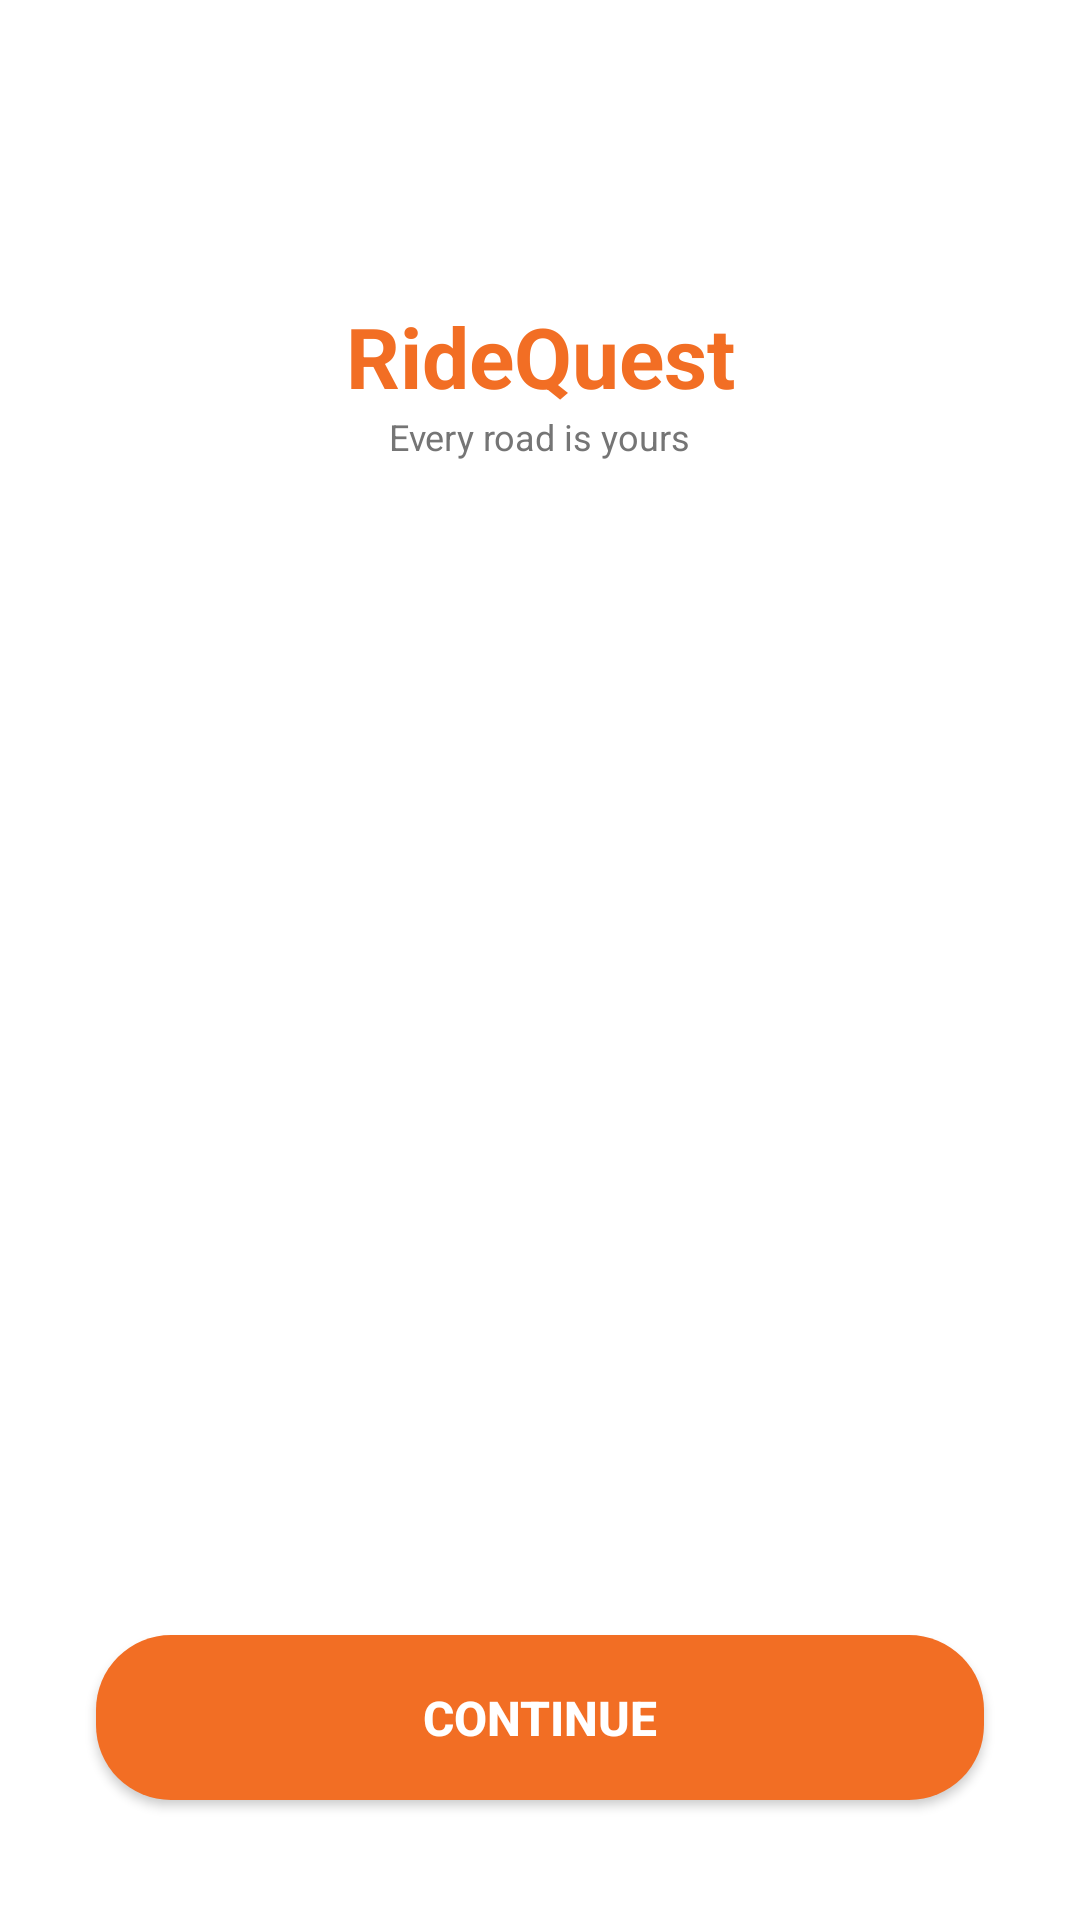

Write the Android layout XML for this screen, with the resource values it uses.
<!-- AndroidManifest.xml: application theme Theme.RideQuest -->
<!-- res/layout/activity_landing.xml -->
<?xml version="1.0" encoding="utf-8"?>
<androidx.constraintlayout.widget.ConstraintLayout xmlns:android="http://schemas.android.com/apk/res/android"
    xmlns:app="http://schemas.android.com/apk/res-auto"
    android:layout_width="match_parent"
    android:layout_height="match_parent"
    android:background="@color/white">

    
    <ImageView
        android:id="@+id/ivLogo"
        android:layout_width="60dp"
        android:layout_height="60dp"
        android:layout_marginTop="32dp"
        android:src="@drawable/ic_launcher_foreground"
        app:tint="@color/rq_orange"
        app:layout_constraintEnd_toEndOf="parent"
        app:layout_constraintStart_toStartOf="parent"
        app:layout_constraintTop_toTopOf="parent"
        android:contentDescription="App Logo" />

    <TextView
        android:id="@+id/tvBrand"
        android:layout_width="wrap_content"
        android:layout_height="wrap_content"
        android:layout_marginTop="8dp"
        android:text="RideQuest"
        android:textColor="@color/rq_orange"
        android:textSize="28sp"
        android:textStyle="bold"
        app:layout_constraintEnd_toEndOf="parent"
        app:layout_constraintStart_toStartOf="parent"
        app:layout_constraintTop_toBottomOf="@+id/ivLogo" />

    <TextView
        android:id="@+id/tvSlogan"
        android:layout_width="wrap_content"
        android:layout_height="wrap_content"
        android:text="Every road is yours"
        android:textColor="#757575"
        android:textSize="12sp"
        app:layout_constraintEnd_toEndOf="parent"
        app:layout_constraintStart_toStartOf="parent"
        app:layout_constraintTop_toBottomOf="@+id/tvBrand" />

    
    
    <androidx.viewpager2.widget.ViewPager2
        android:id="@+id/viewPager"
        android:layout_width="match_parent"
        android:layout_height="0dp"
        android:layout_marginVertical="16dp"
        app:layout_constraintBottom_toTopOf="@id/layoutIndicators"
        app:layout_constraintTop_toBottomOf="@id/tvSlogan" />

    
    <LinearLayout
        android:id="@+id/layoutIndicators"
        android:layout_width="wrap_content"
        android:layout_height="wrap_content"
        android:layout_marginBottom="24dp"
        android:orientation="horizontal"
        app:layout_constraintBottom_toTopOf="@id/btnContinue"
        app:layout_constraintEnd_toEndOf="parent"
        app:layout_constraintStart_toStartOf="parent" />

    
    <androidx.appcompat.widget.AppCompatButton
        android:id="@+id/btnContinue"
        android:layout_width="match_parent"
        android:layout_height="55dp"
        android:layout_marginHorizontal="32dp"
        android:layout_marginBottom="40dp"
        android:background="@drawable/bg_button_orange"
        android:text="Continue"
        android:textColor="@color/white"
        android:textSize="16sp"
        android:textStyle="bold"
        app:layout_constraintBottom_toBottomOf="parent" />

</androidx.constraintlayout.widget.ConstraintLayout>
<!-- resources referenced by this layout -->
<resources>
  <color name="rq_orange">#F26E24</color>
  <color name="white">#FFFFFFFF</color>
  <!-- drawable bg_button_orange (drawable) -->
  <?xml version="1.0" encoding="utf-8"?>
  <shape xmlns:android="http://schemas.android.com/apk/res/android"
      android:shape="rectangle">
  
      
      <solid android:color="#F26E24"/>
  
      <corners android:radius="25dp"/>
  
  </shape>
  <style name="Theme.RideQuest" parent="Theme.MaterialComponents.DayNight.NoActionBar">
          
          <item name="colorPrimary">@color/rq_orange</item>
          <item name="colorPrimaryVariant">@color/rq_orange_dark</item>
          <item name="colorOnPrimary">@color/white</item>
          
          <item name="colorSecondary">@color/rq_orange</item>
          <item name="colorSecondaryVariant">@color/rq_orange_dark</item>
          <item name="colorOnSecondary">@color/black</item>
          
          <item name="android:statusBarColor">?attr/colorPrimaryVariant</item>
          
      </style>
  <color name="rq_orange_dark">#D65A15</color>
  <color name="black">#FF000000</color>
</resources>
